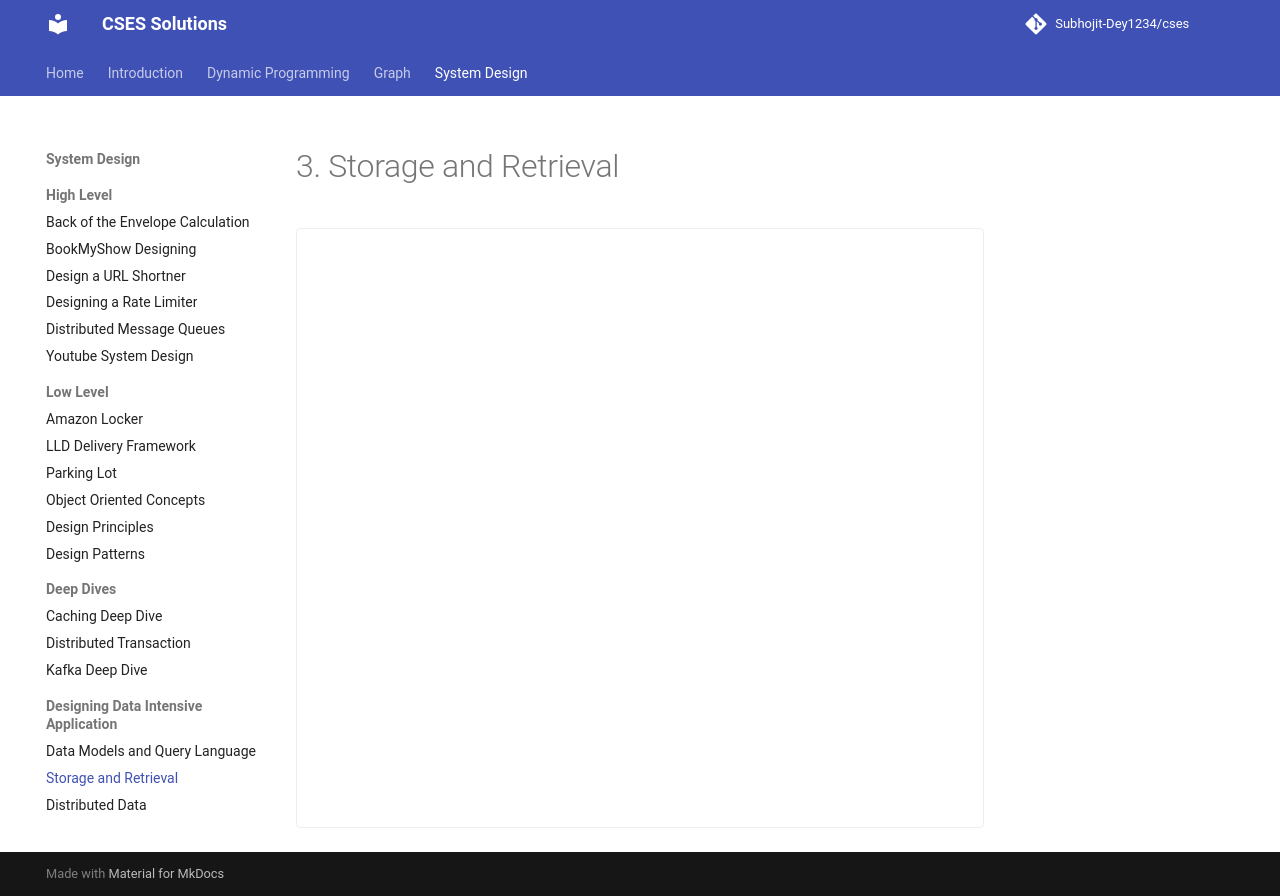

repository: sdey09/blog · page: designing-data-intensive-application/3-storage-and-retrieval/index.html · generator: mkdocs

# 3. Storage and Retrieval

<div class="excalidraw-embed" data-src="assets/excalidraw/designing-data-intensive-application/3-storage-and-retrieval.json"></div>
